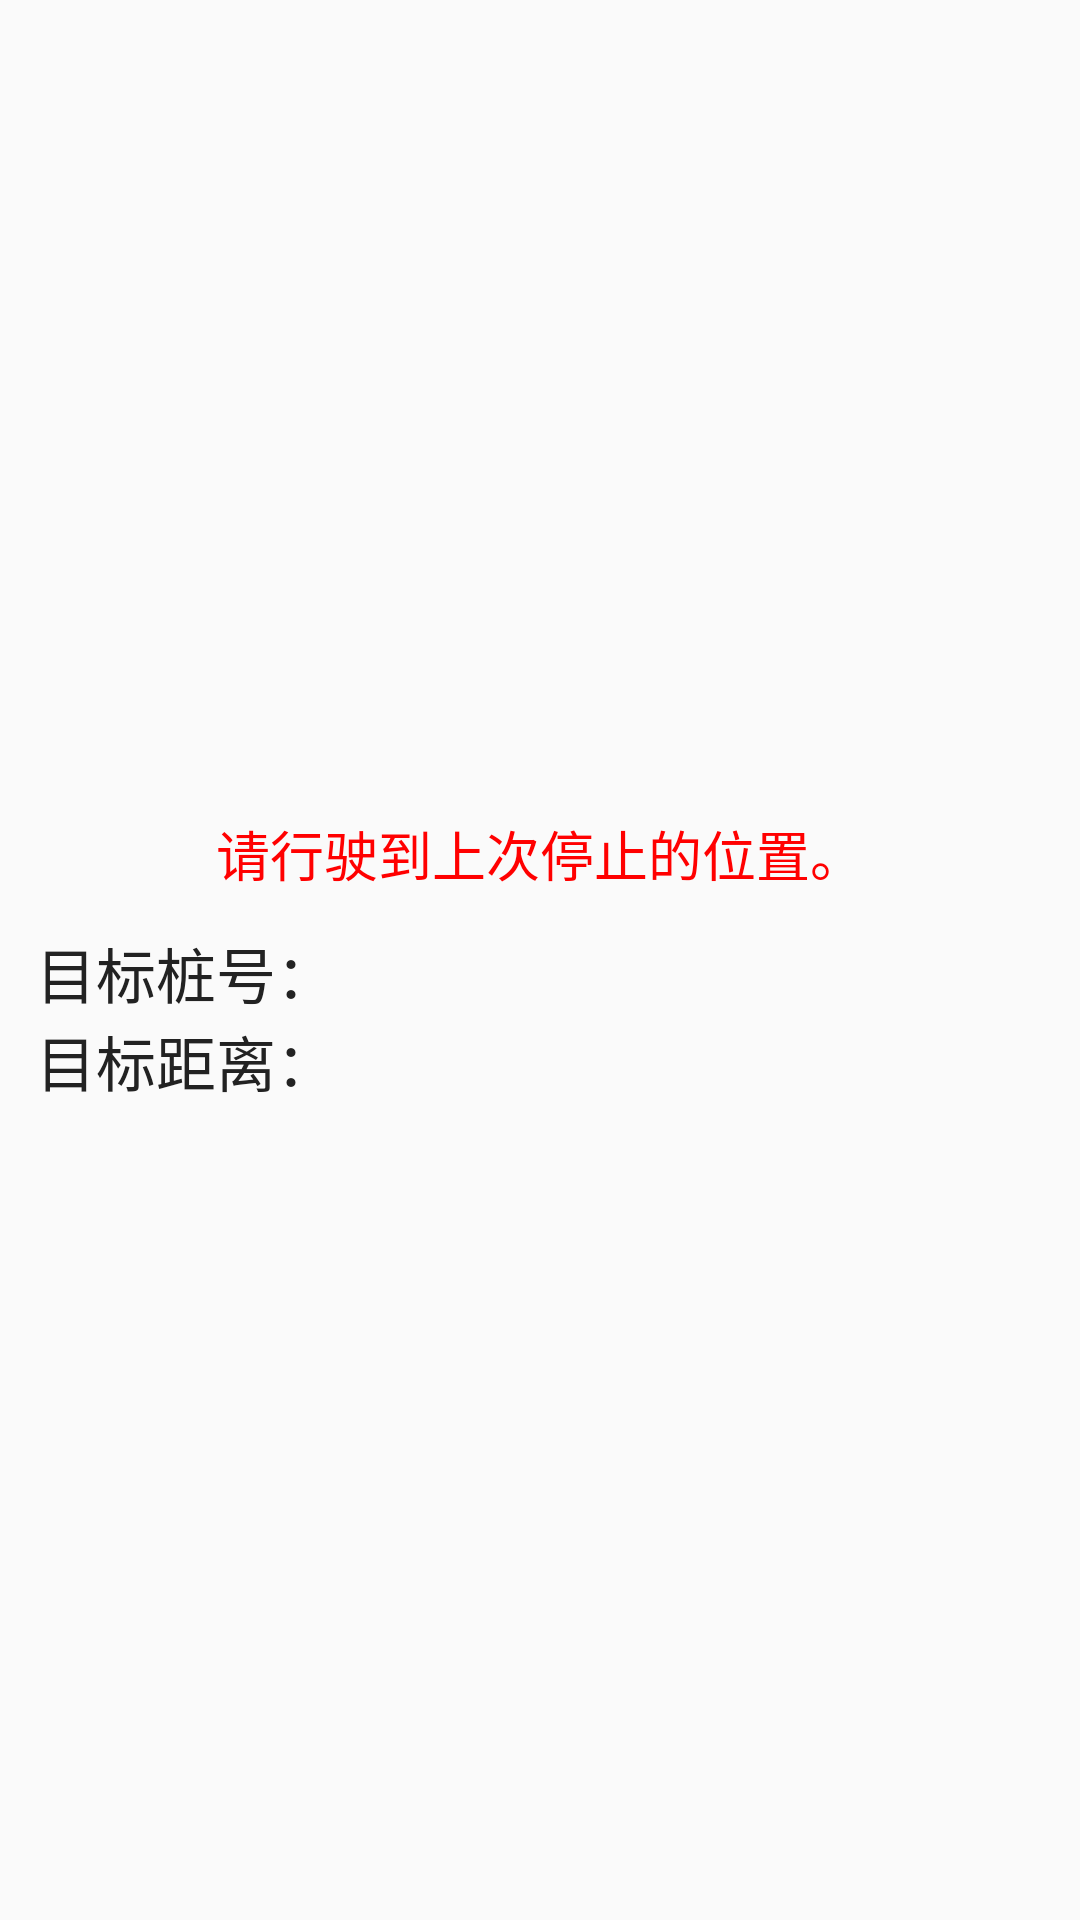

Reconstruct the res/layout file that produces this screen, plus the resources it refers to.
<!-- AndroidManifest.xml: application theme AppBaseTheme -->
<!-- res/layout/dialog_cruise.xml -->
<LinearLayout xmlns:android="http://schemas.android.com/apk/res/android"
    xmlns:tools="http://schemas.android.com/tools"
    style="@style/actvity_root_layout"
    android:layout_width="fill_parent"
    android:layout_height="fill_parent"
    android:gravity="center"
    android:orientation="vertical" >

    <TextView
        android:layout_width="wrap_content"
        android:layout_height="wrap_content"
        android:layout_marginTop="12dp"
        android:text="请行驶到上次停止的位置。"
        android:textColor="#F00"
        android:textSize="18sp" />

    <LinearLayout
        android:layout_width="match_parent"
        android:layout_height="wrap_content"
        android:layout_margin="12dp"
        android:gravity="center"
        android:orientation="vertical" >

        <LinearLayout
            android:layout_width="match_parent"
            android:layout_height="wrap_content"
            android:orientation="horizontal" >

            <TextView
                android:layout_width="wrap_content"
                android:layout_height="wrap_content"
                android:text="目标桩号："
                android:textColor="#222"
                android:textSize="20sp" />

            <TextView
                android:id="@+id/last_find_pile"
                android:layout_width="wrap_content"
                android:layout_height="wrap_content"
                android:textColor="#222"
                android:textSize="20sp" />
        </LinearLayout>

        <LinearLayout
            android:layout_width="match_parent"
            android:layout_height="wrap_content"
            android:orientation="horizontal" >

            <TextView
                android:layout_width="wrap_content"
                android:layout_height="wrap_content"
                android:text="目标距离："
                android:textColor="#222"
                android:textSize="20sp" />

            <TextView
                android:id="@+id/dist_to_target"
                android:layout_width="wrap_content"
                android:layout_height="wrap_content"
                android:textColor="#222"
                android:textSize="20sp" />
        </LinearLayout>
    </LinearLayout>

</LinearLayout>
<!-- resources referenced by this layout -->
<resources>
  <style name="actvity_root_layout">
          <item name="android:background">#00000000</item>
          <item name="android:descendantFocusability">beforeDescendants</item>
          <item name="android:focusable">true</item>
          <item name="android:focusableInTouchMode">true</item>
      </style>
  <style name="AppBaseTheme" parent="Theme.AppCompat.Light">
  
          
          <item name="android:windowActionBar">false</item>
      </style>
</resources>
